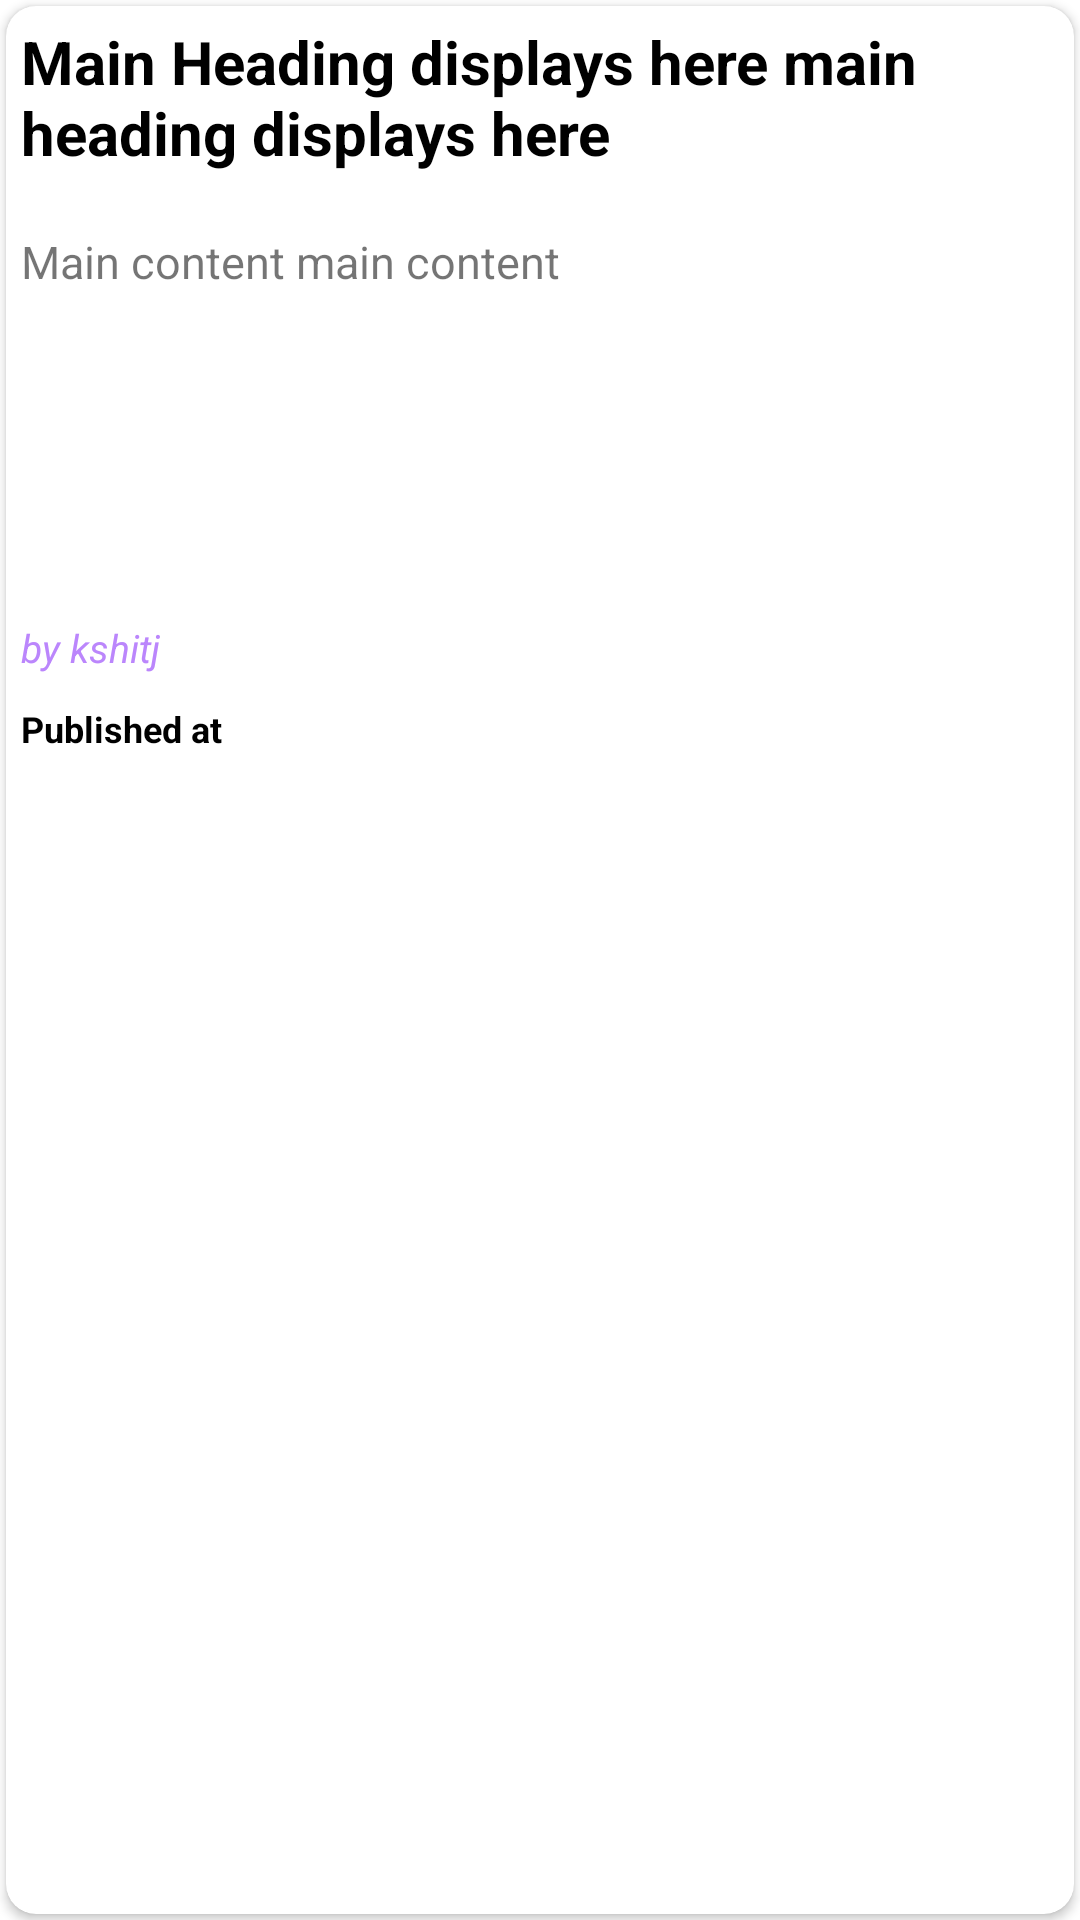

Here is an Android app screen rendered from its layout file. Give the layout XML and the strings, colors and styles it references.
<!-- AndroidManifest.xml: application theme Theme.MockNewsApp -->
<!-- res/layout/itemview.xml -->
<?xml version="1.0" encoding="utf-8"?>
<androidx.constraintlayout.widget.ConstraintLayout xmlns:android="http://schemas.android.com/apk/res/android"
    android:layout_width="match_parent"
    android:layout_height="275dp"
    xmlns:app="http://schemas.android.com/apk/res-auto">

    <androidx.cardview.widget.CardView
        android:id="@+id/CardView1"
        android:layout_width="match_parent"
        android:layout_height="match_parent"
        android:padding="10dp"
        android:layout_margin="2dp"
        app:cardCornerRadius="10dp"
        android:elevation="5dp">

        <LinearLayout
            android:layout_width="match_parent"
            android:layout_height="match_parent"
            android:orientation="vertical">
            <TextView
                android:id="@+id/mainheading"
                android:layout_width="match_parent"
                android:layout_height="60dp"
                android:padding="5dp"
                android:ellipsize="end"
                android:maxLines="2"
                android:textColor="@color/black"
                android:text="Main Heading displays here main heading displays here"
                android:textSize="20sp"
                android:textStyle="bold"
                />

            <LinearLayout
                android:layout_width="match_parent"
                android:layout_height="130dp"
                android:layout_marginTop="10dp"
                android:orientation="horizontal">

                <TextView
                    android:id="@+id/content"
                    android:layout_width="match_parent"
                    android:layout_height="match_parent"
                    android:ellipsize="end"
                    android:maxLines="6"
                    android:padding="5dp"
                    android:textSize="15sp"
                    android:text="Main content main content"
                    />

                <ImageView
                    android:id="@+id/imageView1"
                    android:layout_width="match_parent"
                    android:layout_height="match_parent"
                    android:padding="5dp"
                    android:layout_weight="1"
                    android:src="@drawable/ic_launcher_background"/>


            </LinearLayout>

            <TextView
                android:id="@+id/author"
                android:layout_width="match_parent"
                android:layout_height="wrap_content"
                android:text="by kshitj"
                android:textSize="13sp"
                android:textStyle="italic"
                android:textColor="@color/purple_200"
                android:padding="5dp"
                />
            <TextView
                android:id="@+id/time"
                android:layout_width="match_parent"
                android:layout_height="match_parent"
                android:padding="5dp"
                android:textColor="@color/black"
                android:text="Published at"
                android:textStyle="bold"
                android:textSize="12sp"
                />
        </LinearLayout>

    </androidx.cardview.widget.CardView>

</androidx.constraintlayout.widget.ConstraintLayout>
<!-- resources referenced by this layout -->
<resources>
  <style name="Theme.MockNewsApp" parent="Theme.MaterialComponents.DayNight.DarkActionBar">
          
          <item name="colorPrimary">#2196F3</item>
          <item name="colorPrimaryVariant">#2196F3</item>
          <item name="colorOnPrimary">@color/white</item>
          
          <item name="colorSecondary">@color/teal_200</item>
          <item name="colorSecondaryVariant">@color/teal_700</item>
          <item name="colorOnSecondary">@color/black</item>
          
          <item name="android:statusBarColor" tools:targetApi="l">?attr/colorPrimaryVariant</item>
          
      </style>
  <!-- not gathered from this repository: default colours our renderer supplied (Android Studio template values) -->
  <color name="purple_200">#FFBB86FC</color>
  <color name="teal_200">#FF03DAC5</color>
  <color name="teal_700">#FF018786</color>
  <color name="black">#FF000000</color>
  <color name="white">#FFFFFFFF</color>
</resources>
